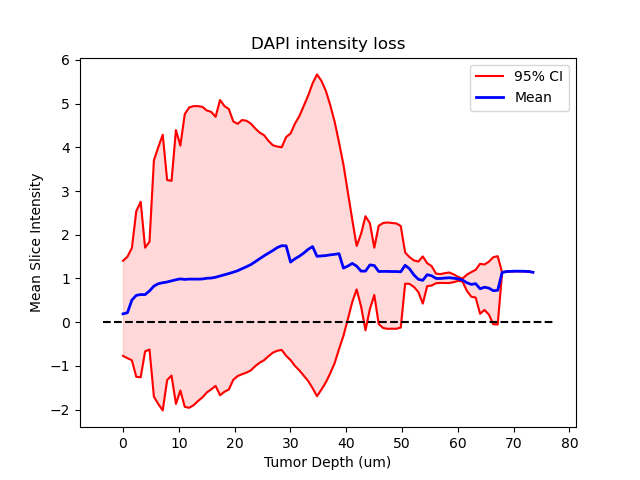

The table this chart was drawn from, first rows:
, hsp90_3NT33_OG, hsp90_3NT56, hsp90_3NT56_OG, Image_1_Actin_Ki67, Image_2_COXI_Actin, Image_3_P2X7_Actin, Image_4_Antibody_Control, Image_5_Ki67_Actin_2_Full, Image_7_COXI_COXII, Image_8_3NT, med, iqr, minout, maxout
0, 0.6109, 0.1924, 0.5262, 0.1356, 0.0029, 0.002822, 0.188, 0.6288, 1.76, 0.01562, 0.1902, 0.5442, -0.7706, 1.406
1, 0.6066, 0.09391, 0.6354, 0.1371, 0.03213, 0.01073, 0.2976, 0.8498, 2.468, 0.02377, 0.2173, 0.5806, -0.8233, 1.499
2, 0.5936, 0.7516, 0.68, 0.1518, 0.07185, 0.01234, 0.4174, 1.005, 3.24, 0.03516, 0.5055, 0.6419, -0.871, 1.696
3, 0.6098, 1.296, 0.7114, 0.1537, 0.2219, 0.02059, 0.618, 1.254, 3.637, 0.04884, 0.6139, 0.9473, -1.25, 2.539
4, 0.6082, 1.404, 0.6564, 0.1689, 0.4771, 0.03964, 0.7851, 1.49, 3.98, 0.06739, 0.6323, 1.004, -1.259, 2.755
5, 0.6257, 0.3277, 0.6669, 0.1861, 0.6355, 0.04313, 0.8636, 1.631, 4.199, 0.08061, 0.6306, 0.5929, -0.6679, 1.704
6, 0.6237, 0.7815, 0.6468, 0.1924, 0.8216, 0.06683, 0.9487, 1.797, 4.297, 0.1149, 0.7141, 0.6167, -0.6249, 1.842
7, 0.6605, 1.895, 0.6543, 0.2129, 0.9898, 0.07342, 1.017, 1.954, 4.367, 0.1561, 0.8251, 1.352, -1.705, 3.703
8, 0.7046, 2.045, 0.6619, 0.2223, 1.071, 0.1067, 1.055, 2.066, 4.411, 0.2066, 0.8799, 1.47, -1.872, 4.006
9, 0.7173, 2.171, 0.6862, 0.2308, 1.181, 0.1538, 1.088, 2.198, 4.434, 0.234, 0.9024, 1.577, -2.018, 4.288
10, 0.7277, 1.631, 0.6785, 0.2657, 1.254, 0.1637, 1.111, 2.302, 4.446, 0.2977, 0.9194, 1.144, -1.323, 3.252
11, 0.7655, 1.639, 0.704, 0.2827, 1.335, 0.2323, 1.125, 2.392, 4.438, 0.3636, 0.945, 1.114, -1.222, 3.233
12, 0.7996, 2.26, 0.7225, 0.2951, 1.403, 0.2507, 1.141, 2.46, 4.418, 0.3988, 0.9703, 1.566, -1.869, 4.395
13, 0.8321, 2.099, 0.7138, 0.3407, 1.458, 0.2671, 1.148, 2.517, 4.394, 0.4794, 0.9902, 1.401, -1.563, 4.039
14, 0.8064, 2.494, 0.7518, 0.3653, 1.513, 0.2866, 1.149, 2.57, 4.364, 0.5163, 0.9778, 1.674, -1.936, 4.76
15, 0.7935, 2.595, 0.8261, 0.3831, 1.56, 0.3053, 1.146, 2.604, 4.311, 0.5605, 0.9859, 1.717, -1.957, 4.912
16, 0.8273, 2.768, 0.8179, 0.4434, 1.604, 0.3152, 1.144, 2.635, 4.266, 0.6161, 0.9854, 1.71, -1.899, 4.943
17, 0.8331, 2.682, 0.8033, 0.475, 1.661, 0.3324, 1.136, 2.663, 4.221, 0.7003, 0.9848, 1.686, -1.803, 4.942
18, 0.853, 2.68, 0.8157, 0.5369, 1.695, 0.3488, 1.123, 2.685, 4.137, 0.7577, 0.9881, 1.661, -1.72, 4.926
19, 0.8935, 2.651, 0.8073, 0.5727, 1.741, 0.361, 1.117, 2.715, 4.075, 0.8235, 1.005, 1.612, -1.607, 4.843
20, 0.91, 2.648, 0.8357, 0.6079, 1.781, 0.3719, 1.109, 2.765, 4.02, 0.8697, 1.01, 1.587, -1.536, 4.811
21, 0.9127, 2.585, 0.8309, 0.6838, 1.804, 0.3835, 1.095, 2.81, 3.933, 0.9617, 1.028, 1.539, -1.457, 4.698
22, 0.9335, 2.791, 0.8386, 0.7245, 1.831, 0.3931, 1.08, 2.888, 3.881, 1.032, 1.056, 1.688, -1.67, 5.083
23, 0.9316, 2.709, 0.8357, 0.7638, 1.848, 0.4008, 1.067, 2.981, 3.788, 1.102, 1.084, 1.634, -1.591, 4.944
24, 0.9452, 2.672, 0.8245, 0.8407, 1.864, 0.4076, 1.053, 3.063, 3.706, 1.172, 1.113, 1.604, -1.539, 4.876
25, 0.9655, 2.54, 0.8283, 0.8761, 1.884, 0.4154, 1.041, 3.189, 3.645, 1.247, 1.144, 1.478, -1.318, 4.592
26, 0.9867, 2.531, 0.8286, 0.9132, 1.903, 0.4221, 1.042, 3.333, 3.574, 1.311, 1.177, 1.442, -1.232, 4.537
27, 1.003, 2.618, 0.8223, 0.9867, 1.925, 0.431, 1.044, 3.484, 3.501, 1.403, 1.224, 1.454, -1.189, 4.625
28, 1.004, 2.612, 0.8072, 1.019, 1.954, 0.4453, 1.047, 3.674, 3.43, 1.491, 1.269, 1.44, -1.152, 4.607
29, 1.002, 2.574, 0.8174, 1.054, 1.982, 0.4568, 1.061, 3.871, 3.357, 1.574, 1.317, 1.411, -1.101, 4.542
30, 1.021, 2.517, 0.8162, 1.094, 2.018, 0.4689, 1.074, 4.072, 3.294, 1.674, 1.384, 1.358, -1.003, 4.43
31, 1.031, 2.47, 0.7195, 1.138, 2.042, 0.4798, 1.096, 4.211, 3.252, 1.766, 1.452, 1.316, -0.926, 4.336
32, 1.04, 2.437, 0.7278, 1.167, 2.078, 0.4848, 1.125, 4.261, 3.194, 1.871, 1.519, 1.286, -0.8687, 4.277
33, 1.041, 2.36, 0.7129, 1.195, 2.117, 0.4983, 1.152, 4.369, 3.146, 1.965, 1.58, 1.231, -0.777, 4.145
34, 1.048, 2.31, 0.716, 1.212, 2.143, 0.5109, 1.187, 4.39, 3.101, 2.068, 1.64, 1.185, -0.6954, 4.047
35, 1.057, 2.291, 0.7195, 1.225, 2.193, 0.5277, 1.231, 4.336, 3.077, 2.183, 1.707, 1.167, -0.6521, 4.017
36, 1.061, 2.221, 0.7365, 1.233, 2.254, 0.5498, 1.279, 4.149, 3.049, 2.267, 1.75, 1.159, -0.635, 4.003
37, 1.064, 2.17, 0.7189, 1.237, 2.306, 0.5706, 1.321, 3.918, 3.023, 2.376, 1.746, 1.251, -0.7692, 4.235
38, 1.077, 2.097, 0.6197, 1.244, 2.372, 0.6256, 1.374, , 3.006, 2.503, 1.374, 1.295, -0.8665, 4.315
39, 1.079, 2.097, 0.6685, 1.249, 2.464, 0.651, 1.45, , 2.991, 2.587, 1.45, 1.386, -1, 4.543
40, 1.08, 2.046, 0.5049, 1.234, 2.534, 0.6786, 1.509, , 2.984, 2.685, 1.509, 1.454, -1.101, 4.714
41, 1.091, 1.956, 0.6109, 1.226, 2.634, 0.7146, 1.582, , 2.977, 2.783, 1.582, 1.543, -1.224, 4.949
42, 1.104, 1.851, 0.6222, 1.219, 2.736, 0.7696, 1.666, , 2.969, 2.835, 1.666, 1.632, -1.344, 5.185
43, 1.105, 1.769, 0.4706, 1.213, 2.848, 0.8218, 1.73, , 2.942, 2.901, 1.73, 1.743, -1.509, 5.462
44, 1.13, , 0.4802, 1.207, 2.961, 0.8794, 1.807, , 2.902, 2.922, 1.507, 1.84, -1.693, 5.668
45, 1.165, , 0.5018, 1.184, 3.082, 0.9372, 1.848, , 2.86, 2.913, 1.516, 1.766, -1.541, 5.522
46, 1.179, , 0.513, 1.17, 3.181, 0.9899, 1.868, , 2.771, 2.854, 1.524, 1.667, -1.377, 5.293
47, 1.19, , 0.4727, 1.158, 3.261, 1.054, 1.89, , 2.642, 2.741, 1.54, 1.535, -1.17, 4.969
48, 1.191, , 0.2914, 1.143, 3.304, 1.11, 1.912, , 2.492, 2.587, 1.552, 1.38, -0.9358, 4.586
49, 1.202, , 0.2568, 1.115, 3.325, 1.173, 1.932, , 2.322, 2.395, 1.567, 1.181, -0.6135, 4.112
50, 1.212, , 0.1921, 1.105, 3.272, 1.237, , , 2.11, 2.164, 1.237, 0.9788, -0.3099, 3.605
51, 1.224, , 0.3651, 1.094, 3.207, 1.283, , , 1.901, 1.869, 1.283, 0.7257, 0.07069, 2.973
52, 1.252, , 0.3815, 1.084, 3.031, 1.345, , , 1.655, 1.622, 1.345, 0.4704, 0.4625, 2.344
53, 1.258, , 0.3495, 1.078, 2.769, 1.393, , , , 1.306, 1.282, 0.2483, 0.7505, 1.744
54, 1.271, , 0.1303, 1.065, 2.516, 1.44, , , , 0.9555, 1.168, 0.4152, 0.36, 2.021
55, 1.293, , 0.1121, 1.043, 2.06, 1.496, , , , 0.7096, 1.168, 0.6524, -0.1855, 2.424
56, 1.31, , 0.1255, 1.037, 1.743, 1.528, , , , , 1.31, 0.4913, 0.2998, 2.265
57, 1.3, , 0.1797, 1.029, 1.296, 1.535, , , , , 1.296, 0.2701, 0.6243, 1.705
58, 1.297, , 0.1303, 1.023, , 1.559, , , , , 1.16, 0.5623, -0.04348, 2.206
59, 1.303, , 0.009701, 1.021, , 1.565, , , , , 1.162, 0.6004, -0.1326, 2.269
... 34 more rows
